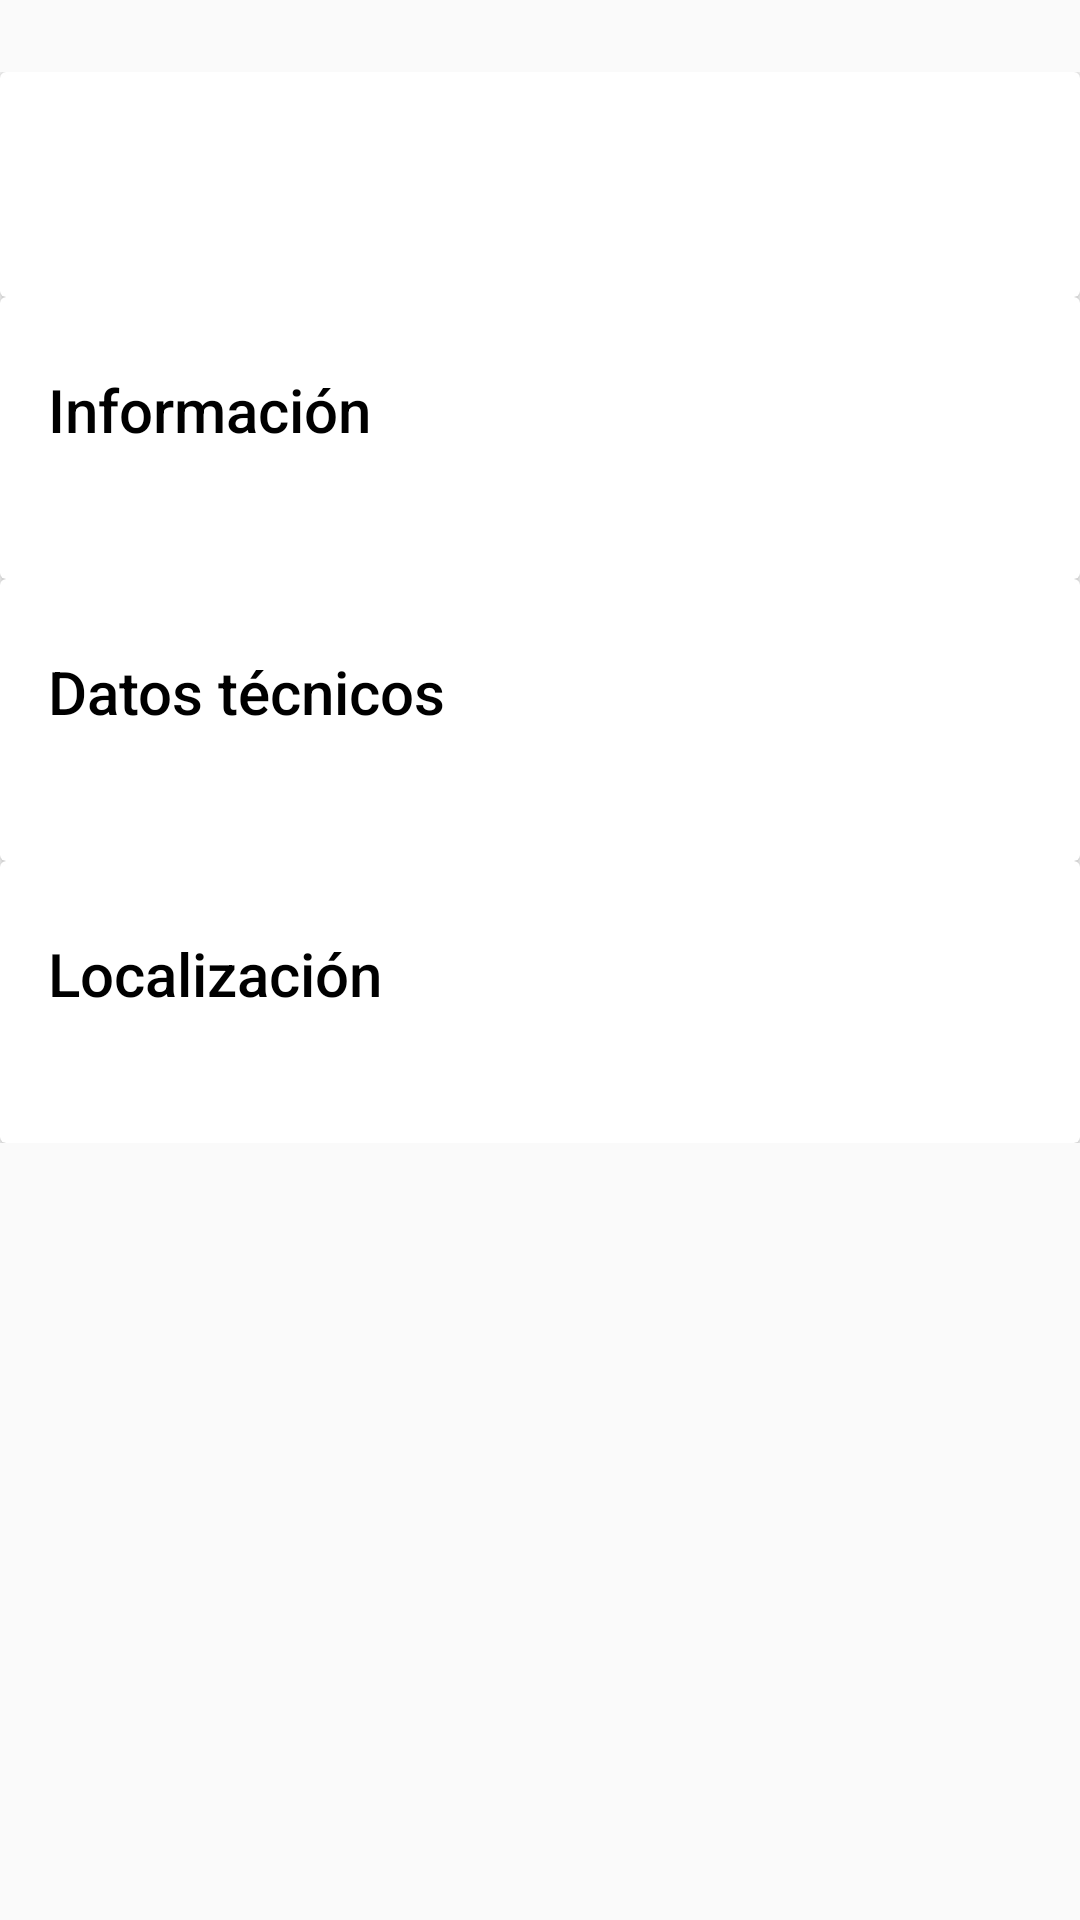

Produce the Android XML layout that renders to this screen, including the resource entries it uses.
<!-- AndroidManifest.xml: application theme AppTheme -->
<!-- res/layout/route_details_fragment.xml -->
<?xml version="1.0" encoding="utf-8"?>
<android.support.design.widget.CoordinatorLayout xmlns:android="http://schemas.android.com/apk/res/android"
    xmlns:app="http://schemas.android.com/apk/res-auto"
    android:id="@+id/main_content"
    android:layout_width="match_parent"
    android:layout_height="match_parent"
    android:fitsSystemWindows="true">

    <android.support.design.widget.AppBarLayout
        android:id="@+id/appbar"
        android:layout_width="match_parent"
        android:layout_height="@dimen/detail_backdrop_height"
        android:theme="@style/ThemeOverlay.AppCompat.Dark.ActionBar"
        android:fitsSystemWindows="true">

        <android.support.design.widget.CollapsingToolbarLayout
            android:id="@+id/collapsing_toolbar"
            android:layout_width="match_parent"
            android:layout_height="match_parent"
            app:titleTextAppearance="@style/ToolbarTitle"
            app:layout_scrollFlags="scroll|exitUntilCollapsed"
            android:fitsSystemWindows="true"
            app:contentScrim="?attr/colorPrimary"
            app:expandedTitleMarginStart="48dp"
            app:expandedTitleMarginEnd="64dp">

            <ImageView
                android:id="@+id/image_details"
                android:layout_width="match_parent"
                android:layout_height="match_parent"
                android:scaleType="centerCrop"
                android:fitsSystemWindows="true"
                app:layout_collapseMode="parallax"
                android:src="@drawable/ic_logo"/>

            

        </android.support.design.widget.CollapsingToolbarLayout>

    </android.support.design.widget.AppBarLayout>

    <android.support.v4.widget.NestedScrollView
        android:layout_width="match_parent"
        android:layout_height="match_parent"
        app:layout_behavior="@string/appbar_scrolling_view_behavior">

        <LinearLayout
            android:layout_width="match_parent"
            android:layout_height="match_parent"
            android:orientation="vertical"
            android:paddingTop="24dp">

            <android.support.v7.widget.CardView
                android:layout_width="match_parent"
                android:layout_height="wrap_content"
                android:layout_margin="@dimen/card_margin">

                <LinearLayout
                    style="@style/WidgetCardContent"
                    android:layout_width="match_parent"
                    android:layout_height="wrap_content">

                    <TextView
                        android:id="@+id/name_details"
                        android:layout_width="match_parent"
                        android:layout_height="wrap_content"
                        android:textAppearance="@style/TextAppearance.AppCompat.Title"
                        android:textColor="@color/colorText"/>

                </LinearLayout>

            </android.support.v7.widget.CardView>


            <android.support.v7.widget.CardView
                android:layout_width="match_parent"
                android:layout_height="wrap_content"
                android:layout_margin="@dimen/card_margin">

                <LinearLayout
                    style="@style/WidgetCardContent"
                    android:layout_width="match_parent"
                    android:layout_height="wrap_content">

                    <TextView
                        android:layout_width="match_parent"
                        android:layout_height="wrap_content"
                        android:text="@string/info"
                        android:textAppearance="@style/TextAppearance.AppCompat.Title"
                        android:textColor="@color/colorText"/>

                    <TextView
                        android:id="@+id/info_details"
                        android:layout_width="match_parent"
                        android:layout_height="wrap_content"/>

                </LinearLayout>

            </android.support.v7.widget.CardView>

            <android.support.v7.widget.CardView
                android:layout_width="match_parent"
                android:layout_height="wrap_content"
                android:layout_marginBottom="@dimen/card_margin"
                android:layout_marginLeft="@dimen/card_margin"
                android:layout_marginRight="@dimen/card_margin">

                <LinearLayout
                    style="@style/WidgetCardContent"
                    android:layout_width="match_parent"
                    android:layout_height="wrap_content">

                    <TextView
                        android:layout_width="match_parent"
                        android:layout_height="wrap_content"
                        android:text="@string/technical_info"
                        android:textAppearance="@style/TextAppearance.AppCompat.Title"
                        android:textColor="@color/colorText"/>

                    <TextView
                        android:id="@+id/technical_info_details"
                        android:layout_width="match_parent"
                        android:layout_height="wrap_content"/>

                </LinearLayout>

            </android.support.v7.widget.CardView>

            <android.support.v7.widget.CardView
                android:layout_width="match_parent"
                android:layout_height="wrap_content"
                android:layout_marginBottom="@dimen/card_margin"
                android:layout_marginLeft="@dimen/card_margin"
                android:layout_marginRight="@dimen/card_margin">

                <LinearLayout
                    style="@style/WidgetCardContent"
                    android:layout_width="match_parent"
                    android:layout_height="wrap_content">

                    <TextView
                        android:layout_width="match_parent"
                        android:layout_height="wrap_content"
                        android:text="@string/location"
                        android:textAppearance="@style/TextAppearance.AppCompat.Title"
                        android:textColor="@color/colorText"/>

                    <TextView
                        android:id="@+id/location_details"
                        android:layout_width="match_parent"
                        android:layout_height="wrap_content"/>

                </LinearLayout>

            </android.support.v7.widget.CardView>

        </LinearLayout>

    </android.support.v4.widget.NestedScrollView>

    <android.support.design.widget.FloatingActionButton
        android:id="@+id/fab"
        android:layout_height="wrap_content"
        android:layout_width="wrap_content"
        app:layout_anchor="@id/appbar"
        app:layout_anchorGravity="bottom|right|end"
        android:src="@drawable/ic_map"
        android:tint="@color/colorText"
        android:layout_margin="@dimen/fab_margin"
        android:clickable="true"
        android:visibility="invisible"/>


</android.support.design.widget.CoordinatorLayout>
<!-- resources referenced by this layout -->
<resources>
  <color name="colorText">#000000</color>
  <!-- drawable ic_logo: vector/xml drawable (drawable, 5465 chars, omitted) -->
  <!-- drawable ic_map (drawable) -->
  <vector xmlns:android="http://schemas.android.com/apk/res/android"
          android:width="100dp"
          android:height="100dp"
          android:viewportWidth="24.0"
          android:viewportHeight="24.0">
      <path
          android:fillColor="@color/colorBackground"
          android:pathData="M20.5,3l-0.16,0.03L15,5.1 9,3 3.36,4.9c-0.21,0.07 -0.36,0.25 -0.36,0.48V20.5c0,0.28 0.22,0.5 0.5,0.5l0.16,-0.03L9,18.9l6,2.1 5.64,-1.9c0.21,-0.07 0.36,-0.25 0.36,-0.48V3.5c0,-0.28 -0.22,-0.5 -0.5,-0.5zM15,19l-6,-2.11V5l6,2.11V19z"/>
  </vector>
  <string name="info">Información</string>
  <string name="location">Localización</string>
  <string name="technical_info">Datos técnicos</string>
  <style name="ToolbarTitle" parent="@style/TextAppearance.Widget.AppCompat.Toolbar.Title">
          <item name="android:textSize">20sp</item>
      </style>
  <style name="WidgetCardContent" parent="android:Widget">
          <item name="android:paddingLeft">16dp</item>
          <item name="android:paddingRight">16dp</item>
          <item name="android:paddingTop">24dp</item>
          <item name="android:paddingBottom">24dp</item>
          <item name="android:orientation">vertical</item>
      </style>
  <style name="AppTheme" parent="@style/AppBaseTheme">
          <item name="android:windowContentTransitions">true</item>
          <item name="android:windowAllowEnterTransitionOverlap">true</item>
          <item name="android:windowAllowReturnTransitionOverlap">true</item>
          <item name="android:windowSharedElementEnterTransition">
              @android:transition/move</item>
          <item name="android:windowSharedElementExitTransition">
              @android:transition/move</item>
      </style>
  <color name="colorBackground">#EEEEEE</color>
  <style name="AppBaseTheme" parent="@style/Theme.AppCompat.Light">
          <item name="colorPrimary">@color/colorPrimary</item>
          <item name="colorPrimaryDark">@color/colorPrimaryDark</item>
          <item name="android:textColorPrimary">@color/textColorPrimary</item>
          <item name="colorAccent">@color/colorAccent</item>
          <item name="windowActionBar">false</item>
          <item name="windowNoTitle">true </item>
      </style>
  <color name="colorPrimary">#8bc34a</color>
  <color name="colorPrimaryDark">#689f38</color>
  <color name="textColorPrimary">#ffffff</color>
  <color name="colorAccent">#ffd600</color>
</resources>
